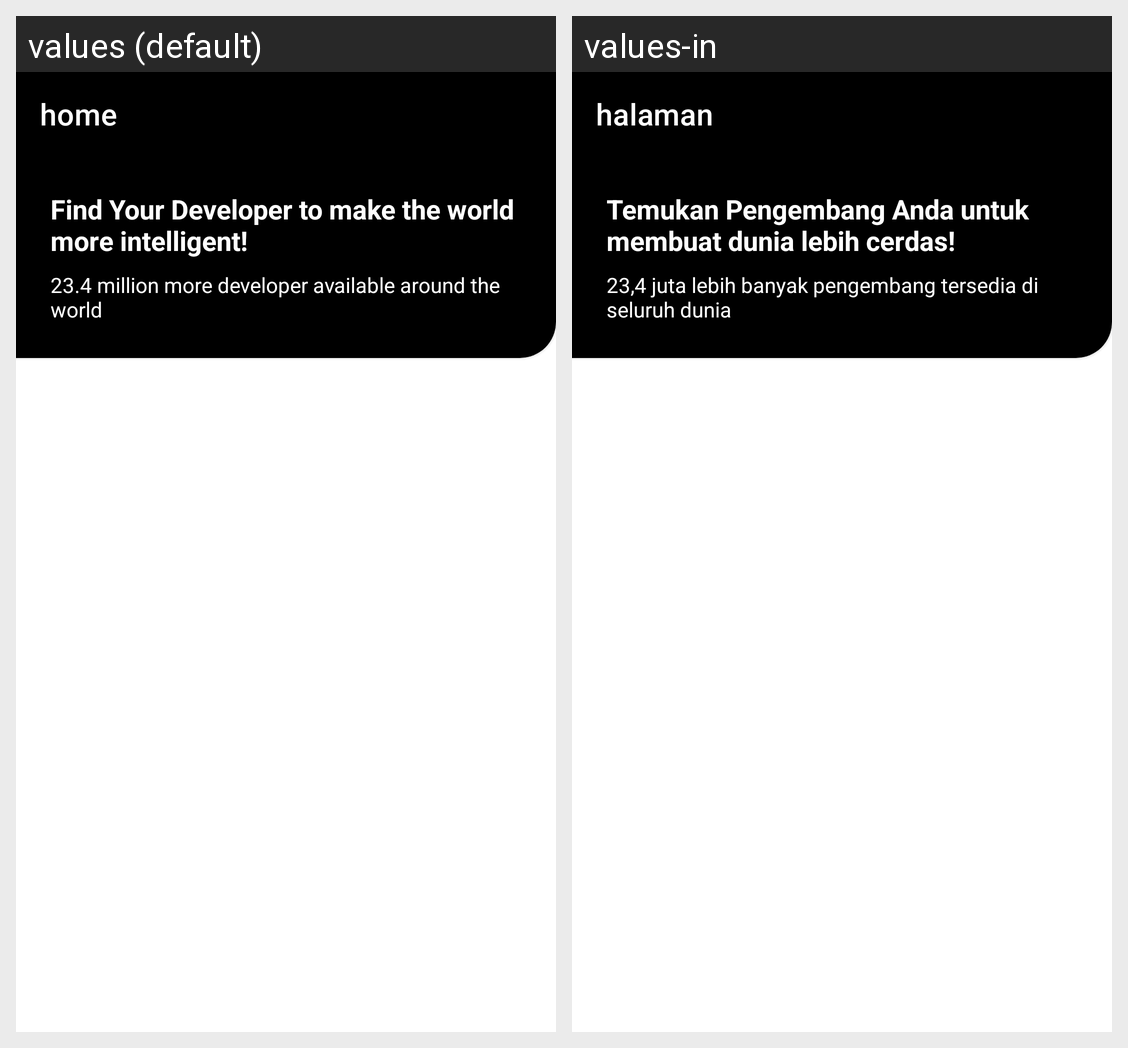

The Android screen above is rendered under two locales of the same app. Produce the string resources it draws, with the default and per-locale values.
Android screen res/layout/fragment_home.xml rendered under 2 locales, left to right: values (default), values-in. Device: Nexus 5 (rendered at 1080×1920; each locale shown at half size, 540×960, under a caption strip naming it); theme Theme.GithubUser.
Strings drawn on this screen, with the default value and each locale's value (text and hints the layout hard-codes, and strings that could not be matched under every locale, appear in the picture but are not listed):

home
  values: home
  values-in: halaman

find_your_developer_to_make_the_world_more_intelegent
  values: Find Your Developer to make the world more intelligent!
  values-in: Temukan Pengembang Anda untuk membuat dunia lebih cerdas!

_23_4_milion_more_developer_available_around_the_world
  values: 23.4 million more developer available around the world
  values-in: 23,4 juta lebih banyak pengembang tersedia di seluruh dunia
